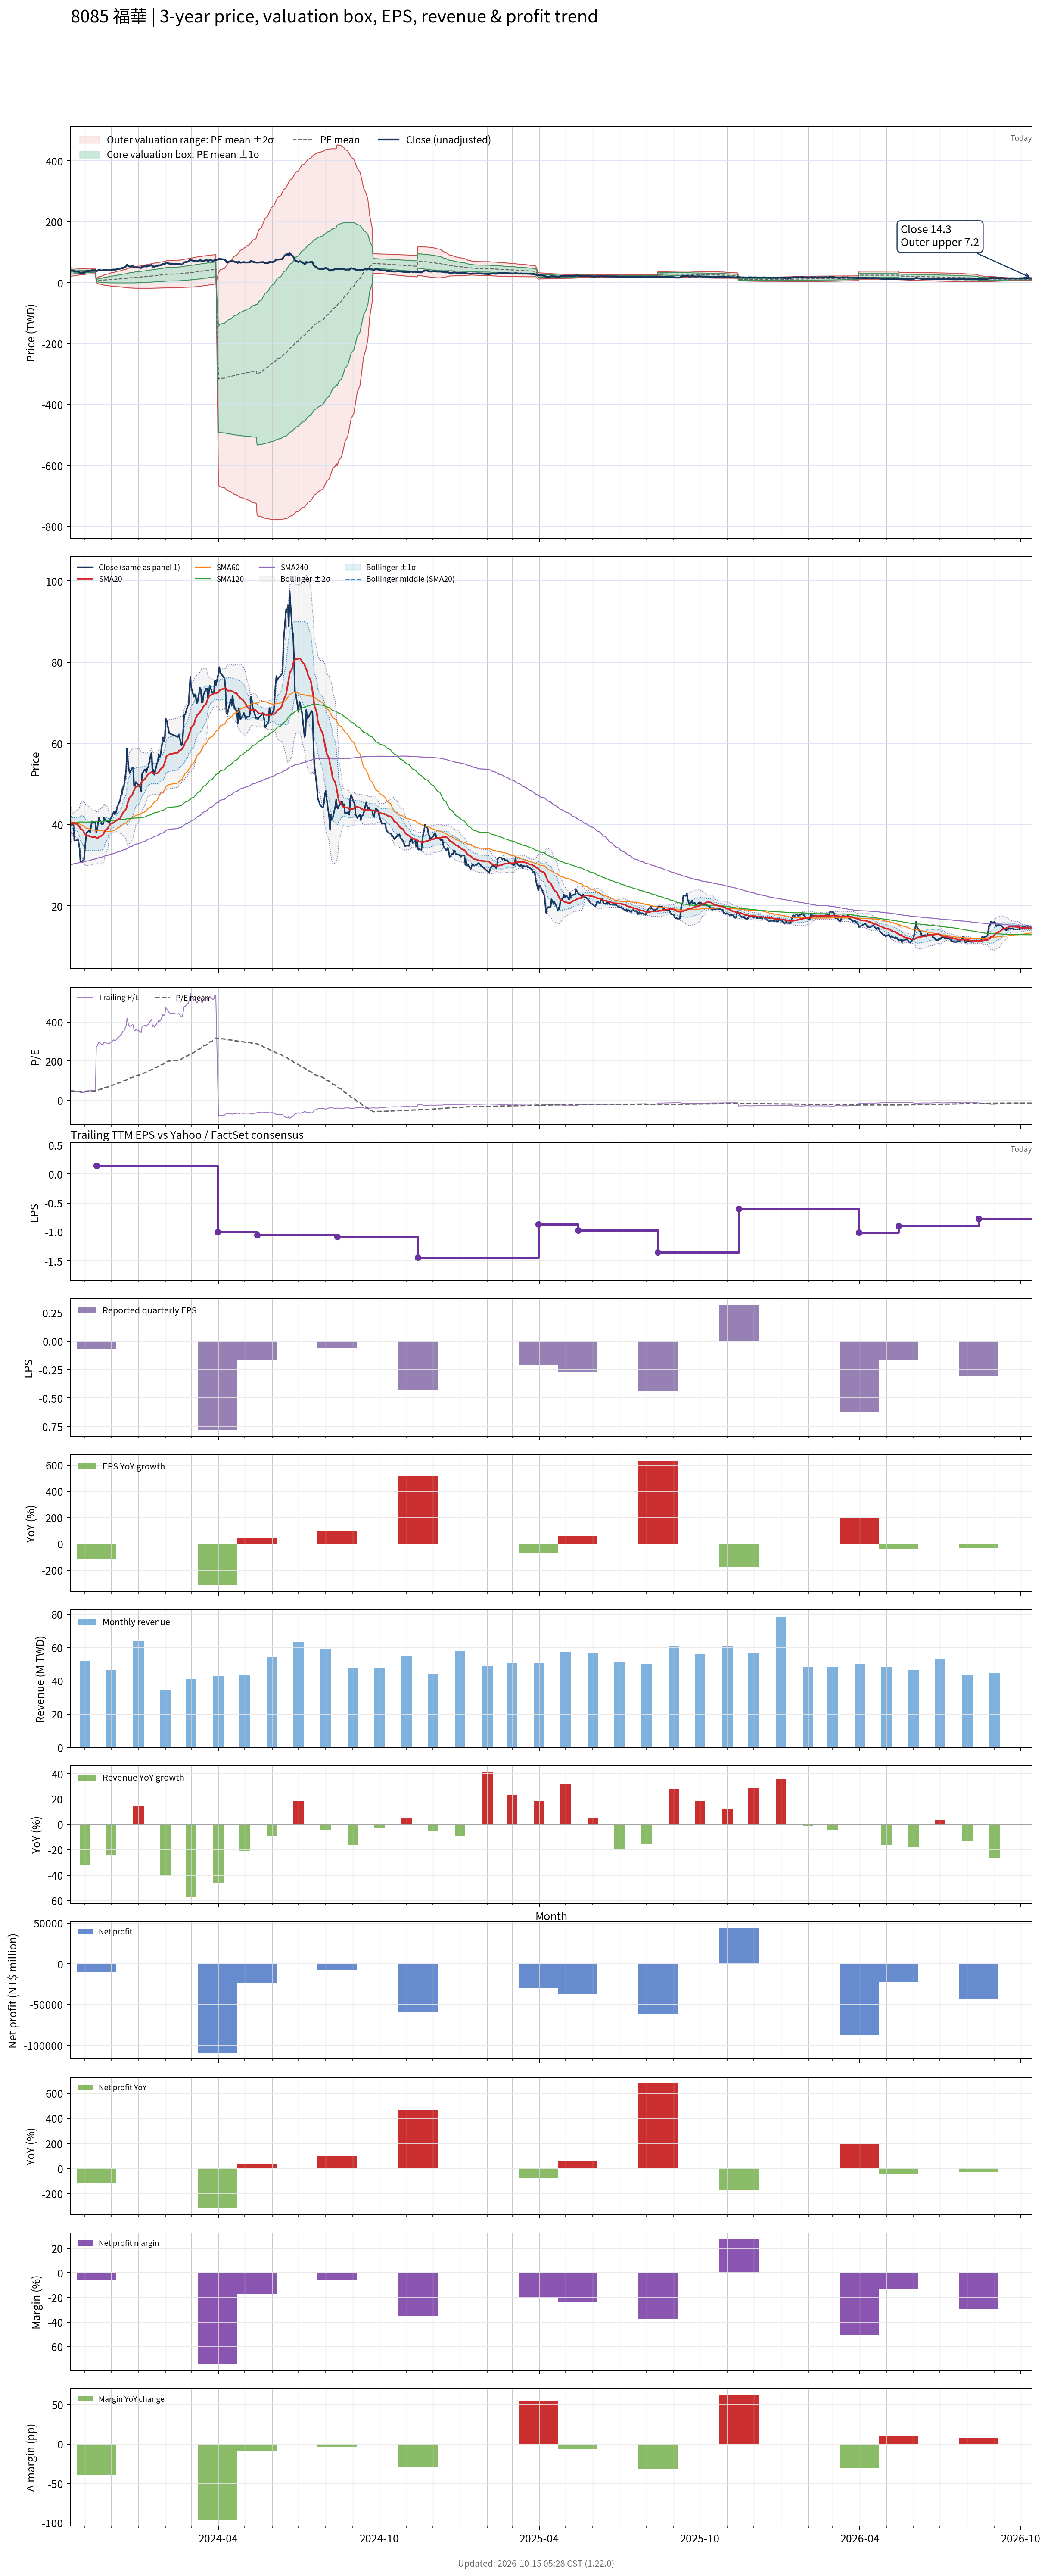

Data behind this chart, as committed beside it:
# chart-version: skill-stock-dynamic-val…
date, close, available_date, period_end, eps, ttm_eps, pe, pe_mean, pe_std, price_m2, price_m1, price_mean, price_p1, price_p2, forward_eps, forward_pe, forward_pe_mean, forward_pe_std, forward_price_m2, forward_price_m1, forward_price_mean, forward_price_p1, forward_price_p2, sma20
2023-10-16, 40.55, 2023-08-14, 2023-06-30, -0.03, 0.8, 50.69, 43.43, 8.842, 20.6, 27.67, 34.75, 41.82, 48.89, , , , , , , , , , 39.83
2023-10-17, 40.2, 2023-08-14, 2023-06-30, -0.03, 0.8, 50.25, 43.7, 8.551, 21.28, 28.12, 34.96, 41.8, 48.64, , , , , , , , , , 40.13
2023-10-18, 40, 2023-08-14, 2023-06-30, -0.03, 0.8, 50, 43.96, 8.267, 21.94, 28.55, 35.17, 41.78, 48.39, , , , , , , , , , 40.4
2023-10-19, 40.1, 2023-08-14, 2023-06-30, -0.03, 0.8, 50.12, 44.21, 7.972, 22.62, 28.99, 35.37, 41.75, 48.13, , , , , , , , , , 40.53
2023-10-20, 36.1, 2023-08-14, 2023-06-30, -0.03, 0.8, 45.12, 44.42, 7.666, 23.27, 29.4, 35.54, 41.67, 47.8, , , , , , , , , , 40.28
2023-10-23, 36.15, 2023-08-14, 2023-06-30, -0.03, 0.8, 45.19, 44.62, 7.356, 23.93, 29.81, 35.7, 41.58, 47.47, , , , , , , , , , 40.16
2023-10-24, 36.5, 2023-08-14, 2023-06-30, -0.03, 0.8, 45.62, 44.81, 7.083, 24.51, 30.18, 35.85, 41.51, 47.18, , , , , , , , , , 39.94
2023-10-25, 35.45, 2023-08-14, 2023-06-30, -0.03, 0.8, 44.31, 45, 6.766, 25.17, 30.58, 36, 41.41, 46.82, , , , , , , , , , 39.74
2023-10-26, 34.1, 2023-08-14, 2023-06-30, -0.03, 0.8, 42.62, 45.15, 6.495, 25.73, 30.92, 36.12, 41.31, 46.51, , , , , , , , , , 39.45
2023-10-27, 30.7, 2023-08-14, 2023-06-30, -0.03, 0.8, 38.38, 45.26, 6.253, 26.2, 31.21, 36.21, 41.21, 46.21, , , , , , , , , , 39.01
2023-10-30, 31.2, 2023-08-14, 2023-06-30, -0.03, 0.8, 39, 45.36, 6.06, 26.59, 31.44, 36.29, 41.13, 45.98, , , , , , , , , , 38.62
2023-10-31, 31.35, 2023-08-14, 2023-06-30, -0.03, 0.8, 39.19, 45.45, 5.885, 26.94, 31.65, 36.36, 41.07, 45.77, , , , , , , , , , 38.06
2023-11-01, 34, 2023-08-14, 2023-06-30, -0.03, 0.8, 42.5, 45.57, 5.674, 27.37, 31.91, 36.45, 40.99, 45.53, , , , , , , , , , 37.7
2023-11-02, 36.25, 2023-08-14, 2023-06-30, -0.03, 0.8, 45.31, 45.7, 5.473, 27.8, 32.18, 36.56, 40.94, 45.32, , , , , , , , , , 37.44
2023-11-03, 38, 2023-08-14, 2023-06-30, -0.03, 0.8, 47.5, 45.84, 5.293, 28.21, 32.44, 36.67, 40.91, 45.14, , , , , , , , , , 37.32
2023-11-06, 38.6, 2023-08-14, 2023-06-30, -0.03, 0.8, 48.25, 45.99, 5.109, 28.62, 32.7, 36.79, 40.88, 44.97, , , , , , , , , , 37.22
2023-11-07, 38.15, 2023-08-14, 2023-06-30, -0.03, 0.8, 47.69, 46.07, 5.054, 28.77, 32.81, 36.86, 40.9, 44.94, , , , , , , , , , 37.08
2023-11-08, 39.5, 2023-08-14, 2023-06-30, -0.03, 0.8, 49.38, 46.15, 5.026, 28.88, 32.9, 36.92, 40.94, 44.97, , , , , , , , , , 37.05
2023-11-09, 40.8, 2023-08-14, 2023-06-30, -0.03, 0.8, 51, 46.25, 5.008, 28.99, 32.99, 37, 41.01, 45.01, , , , , , , , , , 37
2023-11-10, 40.7, 2023-08-14, 2023-06-30, -0.03, 0.8, 50.88, 46.34, 4.992, 29.09, 33.08, 37.07, 41.07, 45.06, , , , , , , , , , 36.92
2023-11-13, 40.55, 2023-08-14, 2023-06-30, -0.03, 0.8, 50.69, 46.44, 4.959, 29.22, 33.18, 37.15, 41.12, 45.09, , , , , , , , , , 36.92
2023-11-14, 38.05, 2023-11-14, 2023-09-30, -0.07, 0.14, 271.8, 48.37, 21.15, 0.8505, 3.811, 6.772, 9.733, 12.69, , , , , , , , , , 36.81
2023-11-15, 38.8, 2023-11-14, 2023-09-30, -0.07, 0.14, 277.1, 50.35, 29.71, -1.269, 2.89, 7.049, 11.21, 15.37, , , , , , , , , , 36.75
2023-11-16, 40.5, 2023-11-14, 2023-09-30, -0.07, 0.14, 289.3, 52.44, 36.83, -2.972, 2.184, 7.341, 12.5, 17.65, , , , , , , , , , 36.77
2023-11-17, 41.65, 2023-11-14, 2023-09-30, -0.07, 0.14, 297.5, 54.59, 43.07, -4.417, 1.613, 7.643, 13.67, 19.7, , , , , , , , , , 37.05
2023-11-20, 40.1, 2023-11-14, 2023-09-30, -0.07, 0.14, 286.4, 56.65, 47.96, -5.499, 1.216, 7.931, 14.65, 21.36, , , , , , , , , , 37.25
2023-11-21, 40.1, 2023-11-14, 2023-09-30, -0.07, 0.14, 286.4, 58.72, 52.32, -6.427, 0.8968, 8.221, 15.55, 22.87, , , , , , , , , , 37.43
2023-11-22, 40.2, 2023-11-14, 2023-09-30, -0.07, 0.14, 287.1, 60.8, 56.28, -7.246, 0.6329, 8.512, 16.39, 24.27, , , , , , , , , , 37.66
2023-11-23, 41.8, 2023-11-14, 2023-09-30, -0.07, 0.14, 298.6, 62.97, 60.28, -8.062, 0.3768, 8.816, 17.25, 25.69, , , , , , , , , , 38.05
2023-11-24, 41.1, 2023-11-14, 2023-09-30, -0.07, 0.14, 293.6, 65.1, 63.8, -8.751, 0.1815, 9.114, 18.05, 26.98, , , , , , , , , , 38.57
2023-11-27, 40.75, 2023-11-14, 2023-09-30, -0.07, 0.14, 291.1, 67.2, 67, -9.353, 0.02738, 9.408, 18.79, 28.17, , , , , , , , , , 39.05
2023-11-28, 40.7, 2023-11-14, 2023-09-30, -0.07, 0.14, 290.7, 69.29, 69.99, -9.896, -0.09744, 9.701, 19.5, 29.3, , , , , , , , , , 39.52
2023-11-29, 40.4, 2023-11-14, 2023-09-30, -0.07, 0.14, 288.6, 71.38, 72.73, -10.37, -0.1892, 9.993, 20.18, 30.36, , , , , , , , , , 39.84
2023-11-30, 41.5, 2023-11-14, 2023-09-30, -0.07, 0.14, 296.4, 73.52, 75.51, -10.85, -0.2784, 10.29, 20.87, 31.44, , , , , , , , , , 40.1
2023-12-01, 41.65, 2023-11-14, 2023-09-30, -0.07, 0.14, 297.5, 75.67, 78.16, -11.29, -0.3484, 10.59, 21.54, 32.48, , , , , , , , , , 40.28
2023-12-04, 43.25, 2023-11-14, 2023-09-30, -0.07, 0.14, 308.9, 77.9, 80.94, -11.76, -0.4259, 10.91, 22.24, 33.57, , , , , , , , , , 40.51
2023-12-05, 42.55, 2023-11-14, 2023-09-30, -0.07, 0.14, 303.9, 80.1, 83.45, -12.15, -0.4688, 11.21, 22.9, 34.58, , , , , , , , , , 40.73
2023-12-06, 42.7, 2023-11-14, 2023-09-30, -0.07, 0.14, 305, 82.31, 85.85, -12.52, -0.4962, 11.52, 23.54, 35.56, , , , , , , , , , 40.89
2023-12-07, 43.55, 2023-11-14, 2023-09-30, -0.07, 0.14, 311.1, 84.57, 88.26, -12.87, -0.5174, 11.84, 24.2, 36.55, , , , , , , , , , 41.03
2023-12-08, 44.55, 2023-11-14, 2023-09-30, -0.07, 0.14, 318.2, 86.88, 90.71, -13.23, -0.5357, 12.16, 24.86, 37.56, , , , , , , , , , 41.22
2023-12-11, 45.9, 2023-11-14, 2023-09-30, -0.07, 0.14, 327.9, 89.25, 93.24, -13.61, -0.5591, 12.49, 25.55, 38.6, , , , , , , , , , 41.49
2023-12-12, 47.1, 2023-11-14, 2023-09-30, -0.07, 0.14, 336.4, 91.66, 95.85, -14, -0.5856, 12.83, 26.25, 39.67, , , , , , , , , , 41.94
2023-12-13, 47.3, 2023-11-14, 2023-09-30, -0.07, 0.14, 337.9, 94.08, 98.35, -14.37, -0.5977, 13.17, 26.94, 40.71, , , , , , , , , , 42.37
2023-12-14, 49.2, 2023-11-14, 2023-09-30, -0.07, 0.14, 351.4, 96.62, 101, -14.76, -0.6157, 13.53, 27.67, 41.81, , , , , , , , , , 42.8
2023-12-15, 48.7, 2023-11-14, 2023-09-30, -0.07, 0.14, 347.9, 99.13, 103.5, -15.1, -0.61, 13.88, 28.37, 42.85, , , , , , , , , , 43.16
2023-12-18, 53.5, 2023-11-14, 2023-09-30, -0.07, 0.14, 382.1, 101.9, 106.5, -15.56, -0.6479, 14.27, 29.18, 44.1, , , , , , , , , , 43.83
2023-12-19, 58.8, 2023-11-14, 2023-09-30, -0.07, 0.14, 420, 105, 110.3, -16.19, -0.7464, 14.7, 30.14, 45.59, , , , , , , , , , 44.76
2023-12-20, 55.6, 2023-11-14, 2023-09-30, -0.07, 0.14, 397.1, 107.9, 113.4, -16.64, -0.7711, 15.1, 30.98, 46.85, , , , , , , , , , 45.53
2023-12-21, 53.7, 2023-11-14, 2023-09-30, -0.07, 0.14, 383.6, 110.6, 116, -16.99, -0.7529, 15.49, 31.73, 47.97, , , , , , , , , , 46.12
2023-12-22, 52.7, 2023-11-14, 2023-09-30, -0.07, 0.14, 376.4, 113.3, 118.4, -17.28, -0.7067, 15.87, 32.44, 49.02, , , , , , , , , , 46.7
2023-12-25, 54, 2023-11-14, 2023-09-30, -0.07, 0.14, 385.7, 116.1, 120.8, -17.58, -0.6605, 16.26, 33.17, 50.09, , , , , , , , , , 47.37
2023-12-26, 53.9, 2023-11-14, 2023-09-30, -0.07, 0.14, 385, 118.9, 123.2, -17.84, -0.5968, 16.64, 33.89, 51.13, , , , , , , , , , 48.03
2023-12-27, 49.5, 2023-11-14, 2023-09-30, -0.07, 0.14, 353.6, 121.4, 124.8, -17.96, -0.481, 17, 34.47, 51.95, , , , , , , , , , 48.48
2023-12-28, 49.7, 2023-11-14, 2023-09-30, -0.07, 0.14, 355, 123.9, 126.5, -18.06, -0.3532, 17.35, 35.06, 52.76, , , , , , , , , , 48.89
2023-12-29, 50.5, 2023-11-14, 2023-09-30, -0.07, 0.14, 360.7, 126.5, 128.1, -18.15, -0.2183, 17.72, 35.65, 53.59, , , , , , , , , , 49.34
2024-01-02, 49.5, 2023-11-14, 2023-09-30, -0.07, 0.14, 353.6, 129.1, 129.6, -18.2, -0.06604, 18.07, 36.21, 54.35, , , , , , , , , , 49.65
2024-01-03, 49.2, 2023-11-14, 2023-09-30, -0.07, 0.14, 351.4, 131.6, 130.9, -18.23, 0.09798, 18.43, 36.76, 55.08, , , , , , , , , , 49.98
2024-01-04, 48.25, 2023-11-14, 2023-09-30, -0.07, 0.14, 344.6, 134.1, 132.1, -18.22, 0.276, 18.77, 37.27, 55.77, , , , , , , , , , 50.26
2024-01-05, 52.4, 2023-11-14, 2023-09-30, -0.07, 0.14, 374.3, 136.8, 133.7, -18.27, 0.4438, 19.16, 37.87, 56.58, , , , , , , , , , 50.7
... 669 more rows
